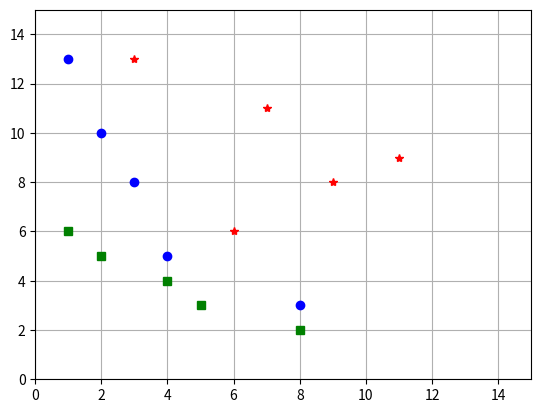

Write Python code to recreate this figure.
import numpy as np
from matplotlib import pyplot as plt


# Kod sprawdzający czy punk u jest w prostokącie zawartym miedzy dwoma punktami
def sprawdz(p1, u, p2):
    x1, y1 = p1
    xu, yu = u
    x2, y2 = p2
    isInside = False
    if (x1 <= xu <= x2 or x1 >= xu >= x2) and (y1 <= yu <= y2 or y1 >= yu >= y2):
        isInside = True
    return isInside

# Kod obliczjący pole prostokata miedzy dwoma punktami


def calculate_area(p1, p2):
    x1, y1 = p1
    x2, y2 = p2

    a = np.abs(x2-x1)
    b = np.abs(y2-y1)
    pole = a*b
    return pole

# Kod obliczjący wspólczynnik odleglosci wykorzystany do skoringu


def wsp_skor_odl(p1, u, p2):
    odl1 = np.sqrt((u[0] - p1[0])**2 + (u[1] - p1[1])**2)
    odl2 = np.sqrt((u[0] - p2[0])**2 + (u[1] - p2[1])**2)
    wsp = odl1/(odl1+odl2)
    return wsp

# Funkcja obliczjaca skoring dla jednego punktu u


def skoring(A1, u, A2):
    # Suma pól
    S = 0
    # Lista ktotek pol i wsp odl
    pola = []
    for a1 in A1:
        for a2 in A2:
            if sprawdz(a1, u, a2):
                P_i = calculate_area(a1, a2)
                S += P_i
                f_i = wsp_skor_odl(a1, u, a2)
                pola.append((P_i, f_i))

    # Skoring
    F = sum([(Pi/S)*wsp for Pi, wsp in pola])
    return F

# Funkcja wyznaczająca ranking


def ranking(A1, U, A2):
    ranking = [(u, skoring(A1, u, A2)) for u in U]
    ranking.sort(key=lambda x: x[1])
    print("Rank\t: Point \t Skoring")
    for i in range(len(ranking)):
        print(f'{i+1}\t: {ranking[i][0]}\t {round(ranking[i][1], 2)}')
    return ranking


if __name__ == '__main__':

    A1 = [(1, 6), (2, 5), (4, 4), (5, 3), (8, 2)]
    U = [(1, 13), (2, 10), (3, 8), (4, 5), (8, 3)]
    A2 = [(3, 13), (9, 8), (7, 11), (6, 6), (11, 9)]
    klasy = [[(1, 6), (2, 5), (4, 4), (5, 3), (8, 2)],
             [(1, 13), (2, 10), (3, 8), (4, 5), (8, 3)],
             [(3, 13), (9, 8), (7, 11), (6, 6), (11, 9)]]

    ranking(A1, U, A2)

    plt.axis([0, 15, 0, 15])
    # for lst in klasy:
    #     x, y = zip(*lst)
    #     plt.plot(x, y, 'o')
    #     plt.grid()

    style = ['sg', 'ob', '*r']
    for i in range(len(klasy)):
        lst = klasy[i]
        x, y = zip(*lst)
        plt.plot(x, y, style[i])
        plt.grid()

    plt.show()


# Fu.sort(key=lambda tup: tup[0])
# print(Fu)
# while len(Fu) > 0:
#     niezdom = []
#     el0 = Fu[0]
#     niezdom.append(el0)
#     for el in range(1, len(Fu)):
#         el1 = Fu[el]
#         if el0[0] <= el1[0] and el0[1] <= el1[1]:
#             continue
#         elif el0[1] >= el1[1]:
#             isUndominated = True
#             for (a, b) in niezdom:
#                 if a <= el1[0] and b <= el1[1]:
#                     isUndominated = False
#             if isUndominated:
#                 niezdom.append(el1)
#         else:
#             niezdom.clear()
#             el0 = el1
#             niezdom.append(el0)

#     # print(niezdom)
#     # jeżeli mają byc grupowane min po 3 to odkomentowac do ---- i zakomentowac reszte
#     # if klasy and len(klasy[-1]) < 3:
#     #     for el in niezdom:
#     #         klasy[-1].append(el)
#     # else:
#     #     klasy.append(niezdom)
#     # ----
#     klasy.append(niezdom)
#     # ----

#     for i in niezdom:
#         Fu.remove(i)
